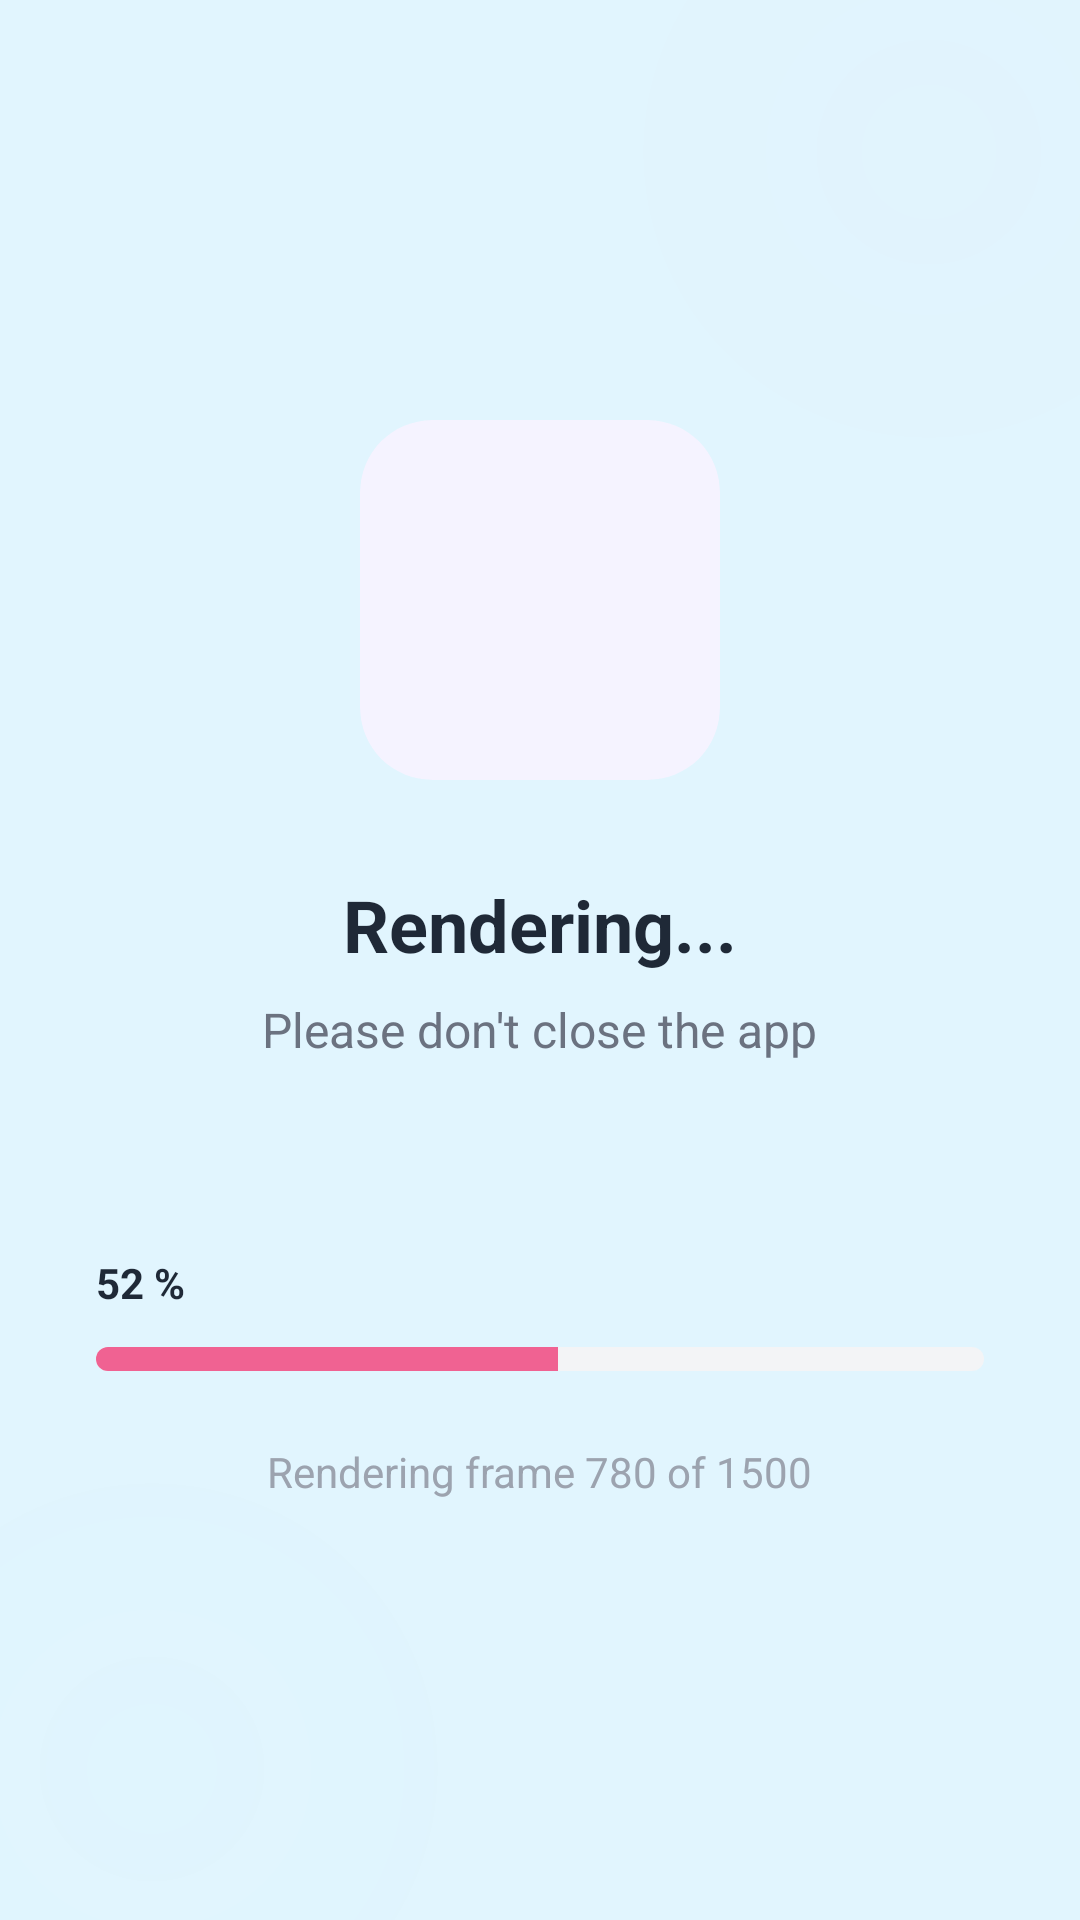

This screen was rendered from an Android layout file. Write that file and the resources it references.
<!-- AndroidManifest.xml: application theme Theme.AIDUB -->
<!-- res/layout/activity_rendering.xml -->
<?xml version="1.0" encoding="utf-8"?>
<androidx.constraintlayout.widget.ConstraintLayout xmlns:android="http://schemas.android.com/apk/res/android"
    xmlns:app="http://schemas.android.com/apk/res-auto"
    xmlns:tools="http://schemas.android.com/tools"
    android:layout_width="match_parent"
    android:layout_height="match_parent"
    android:background="#E1F5FE"
    tools:context=".RenderingActivity">

    
    <View
        android:layout_width="300dp"
        android:layout_height="300dp"
        android:background="@drawable/bg_blur_peony"
        android:alpha="0.1"
        app:layout_constraintTop_toTopOf="parent"
        app:layout_constraintEnd_toEndOf="parent"
        android:layout_marginTop="-100dp"
        android:layout_marginEnd="-100dp" />

    <View
        android:layout_width="300dp"
        android:layout_height="300dp"
        android:background="@drawable/bg_blur_pool"
        android:alpha="0.1"
        app:layout_constraintBottom_toBottomOf="parent"
        app:layout_constraintStart_toStartOf="parent"
        android:layout_marginBottom="-100dp"
        android:layout_marginStart="-100dp" />

    
    <LinearLayout
        android:layout_width="match_parent"
        android:layout_height="wrap_content"
        android:gravity="center"
        android:orientation="vertical"
        android:padding="32dp"
        app:layout_constraintBottom_toBottomOf="parent"
        app:layout_constraintTop_toTopOf="parent">

        
        <androidx.cardview.widget.CardView
            android:layout_width="120dp"
            android:layout_height="120dp"
            app:cardCornerRadius="24dp"
            app:cardElevation="0dp"
            app:cardBackgroundColor="#F5F3FF">

            <ImageView
                android:layout_width="match_parent"
                android:layout_height="match_parent"
                android:padding="28dp"
                android:src="@drawable/ic_movie"
                app:tint="@color/peony" />
        </androidx.cardview.widget.CardView>

        <TextView
            android:layout_width="wrap_content"
            android:layout_height="wrap_content"
            android:layout_marginTop="32dp"
            android:text="Rendering..."
            android:textColor="#1F2937"
            android:textSize="24sp"
            android:textStyle="bold" />

        <TextView
            android:layout_width="wrap_content"
            android:layout_height="wrap_content"
            android:layout_marginTop="8dp"
            android:text="Please don't close the app"
            android:textColor="#6B7280"
            android:textSize="16sp" />

        
        <androidx.constraintlayout.widget.ConstraintLayout
            android:layout_width="match_parent"
            android:layout_height="wrap_content"
            android:layout_marginTop="64dp">

            <TextView
                android:id="@+id/tv_percentage"
                android:layout_width="wrap_content"
                android:layout_height="wrap_content"
                android:text="52 %"
                android:textColor="#1F2937"
                android:textSize="14sp"
                android:textStyle="bold"
                app:layout_constraintStart_toStartOf="parent"
                app:layout_constraintTop_toTopOf="parent" />

            <ProgressBar
                android:id="@+id/progress_bar"
                style="@android:style/Widget.ProgressBar.Horizontal"
                android:layout_width="match_parent"
                android:layout_height="8dp"
                android:layout_marginTop="12dp"
                android:max="100"
                android:progress="52"
                android:progressDrawable="@drawable/bg_progress_rendering"
                app:layout_constraintTop_toBottomOf="@+id/tv_percentage" />

            <TextView
                android:id="@+id/tv_frame_count"
                android:layout_width="wrap_content"
                android:layout_height="wrap_content"
                android:layout_marginTop="24dp"
                android:text="Rendering frame 780 of 1500"
                android:textColor="#9CA3AF"
                android:textSize="14sp"
                app:layout_constraintEnd_toEndOf="parent"
                app:layout_constraintStart_toStartOf="parent"
                app:layout_constraintTop_toBottomOf="@+id/progress_bar" />

        </androidx.constraintlayout.widget.ConstraintLayout>

    </LinearLayout>

</androidx.constraintlayout.widget.ConstraintLayout>
<!-- resources referenced by this layout -->
<resources>
  <color name="peony">#F06292</color>
  <!-- drawable bg_blur_peony (drawable) -->
  <?xml version="1.0" encoding="utf-8"?>
  <shape xmlns:android="http://schemas.android.com/apk/res/android"
      android:shape="oval">
      <gradient
          android:startColor="#1AF06292"
          android:endColor="#00F06292"
          android:type="radial"
          android:gradientRadius="150dp" />
  </shape>
  <!-- drawable bg_blur_pool (drawable) -->
  <?xml version="1.0" encoding="utf-8"?>
  <shape xmlns:android="http://schemas.android.com/apk/res/android"
      android:shape="oval">
      <gradient
          android:startColor="#1A81D4FA"
          android:endColor="#0081D4FA"
          android:type="radial"
          android:gradientRadius="150dp" />
  </shape>
  <!-- drawable bg_progress_rendering (drawable) -->
  <?xml version="1.0" encoding="utf-8"?>
  <layer-list xmlns:android="http://schemas.android.com/apk/res/android">
      <item android:id="@android:id/background">
          <shape>
              <corners android:radius="4dp" />
              <solid android:color="#F3F4F6" />
          </shape>
      </item>
      <item android:id="@android:id/progress">
          <clip>
              <shape>
                  <corners android:radius="4dp" />
                  <solid android:color="@color/peony" />
              </shape>
          </clip>
      </item>
  </layer-list>
  <style name="Theme.AIDUB" parent="Base.Theme.AIDUB" />
  <style name="Base.Theme.AIDUB" parent="Theme.Material3.DayNight.NoActionBar">
          
          <item name="colorPrimary">@color/peony</item>
          <item name="colorPrimaryVariant">@color/peony_dark</item>
          <item name="colorOnPrimary">@color/white</item>
          <item name="colorSecondary">@color/pool</item>
          <item name="colorSecondaryVariant">@color/pool_dark</item>
          <item name="colorOnSecondary">@color/black</item>
          
          <item name="android:statusBarColor">@color/peony_dark</item>
      </style>
  <color name="peony_dark">#E91E63</color>
  <color name="white">#FFFFFFFF</color>
  <color name="pool">#81D4FA</color>
  <color name="pool_dark">#4FC3F7</color>
  <color name="black">#FF000000</color>
</resources>
